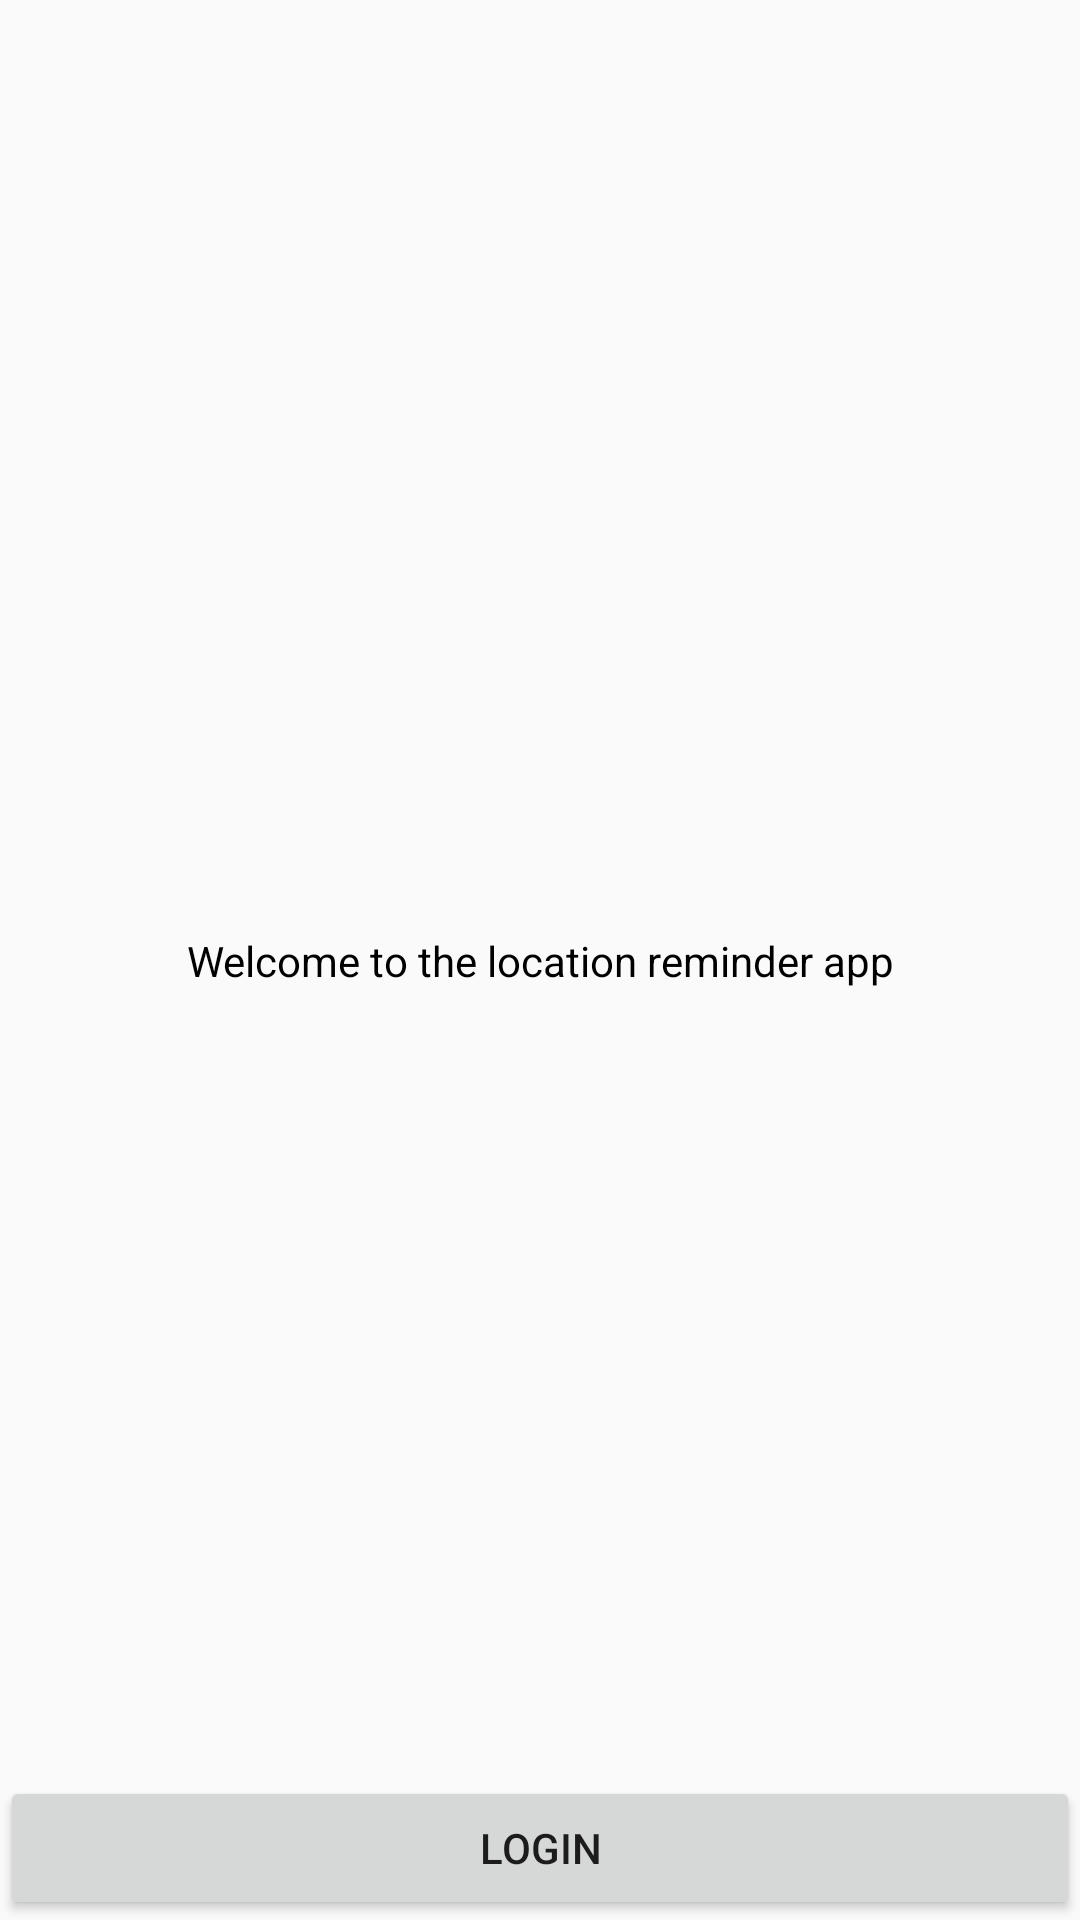

This screen was rendered from an Android layout file. Write that file and the resources it references.
<!-- AndroidManifest.xml: application theme AppTheme -->
<!-- res/layout/activity_authentication.xml -->
<?xml version="1.0" encoding="utf-8"?>
<androidx.constraintlayout.widget.ConstraintLayout xmlns:android="http://schemas.android.com/apk/res/android"
    xmlns:app="http://schemas.android.com/apk/res-auto"
    xmlns:tools="http://schemas.android.com/tools"
    android:layout_width="match_parent"
    android:layout_height="match_parent"
    tools:context=".authentication.AuthenticationActivity">

    <TextView
        android:layout_width="wrap_content"
        android:layout_height="wrap_content"
        android:text="@string/welcome_to_the_location_reminder_app"
        android:textColor="@color/black"
        android:textSize="@dimen/text_size_large"
        app:layout_constraintBottom_toBottomOf="parent"
        app:layout_constraintEnd_toEndOf="parent"
        app:layout_constraintStart_toStartOf="parent"
        app:layout_constraintTop_toTopOf="parent" />

    <Button
        android:id="@+id/login_button"
        android:layout_width="match_parent"
        android:layout_height="wrap_content"
        android:text="@string/login"
        app:layout_constraintBottom_toBottomOf="parent"
        app:layout_constraintEnd_toEndOf="parent"
        app:layout_constraintStart_toStartOf="parent" />

</androidx.constraintlayout.widget.ConstraintLayout>
<!-- resources referenced by this layout -->
<resources>
  <color name="black">#000000</color>
  <string name="login">Login</string>
  <string name="welcome_to_the_location_reminder_app">Welcome to the location reminder app</string>
  <style name="AppTheme" parent="Theme.AppCompat.Light.DarkActionBar">
          
          <item name="colorPrimary">@color/colorPrimary</item>
          <item name="colorPrimaryDark">@color/colorPrimaryDark</item>
          <item name="colorAccent">@color/colorAccent</item>
      </style>
  <color name="colorPrimary">#008577</color>
  <color name="colorPrimaryDark">#00574B</color>
  <color name="colorAccent">#D81B60</color>
</resources>
